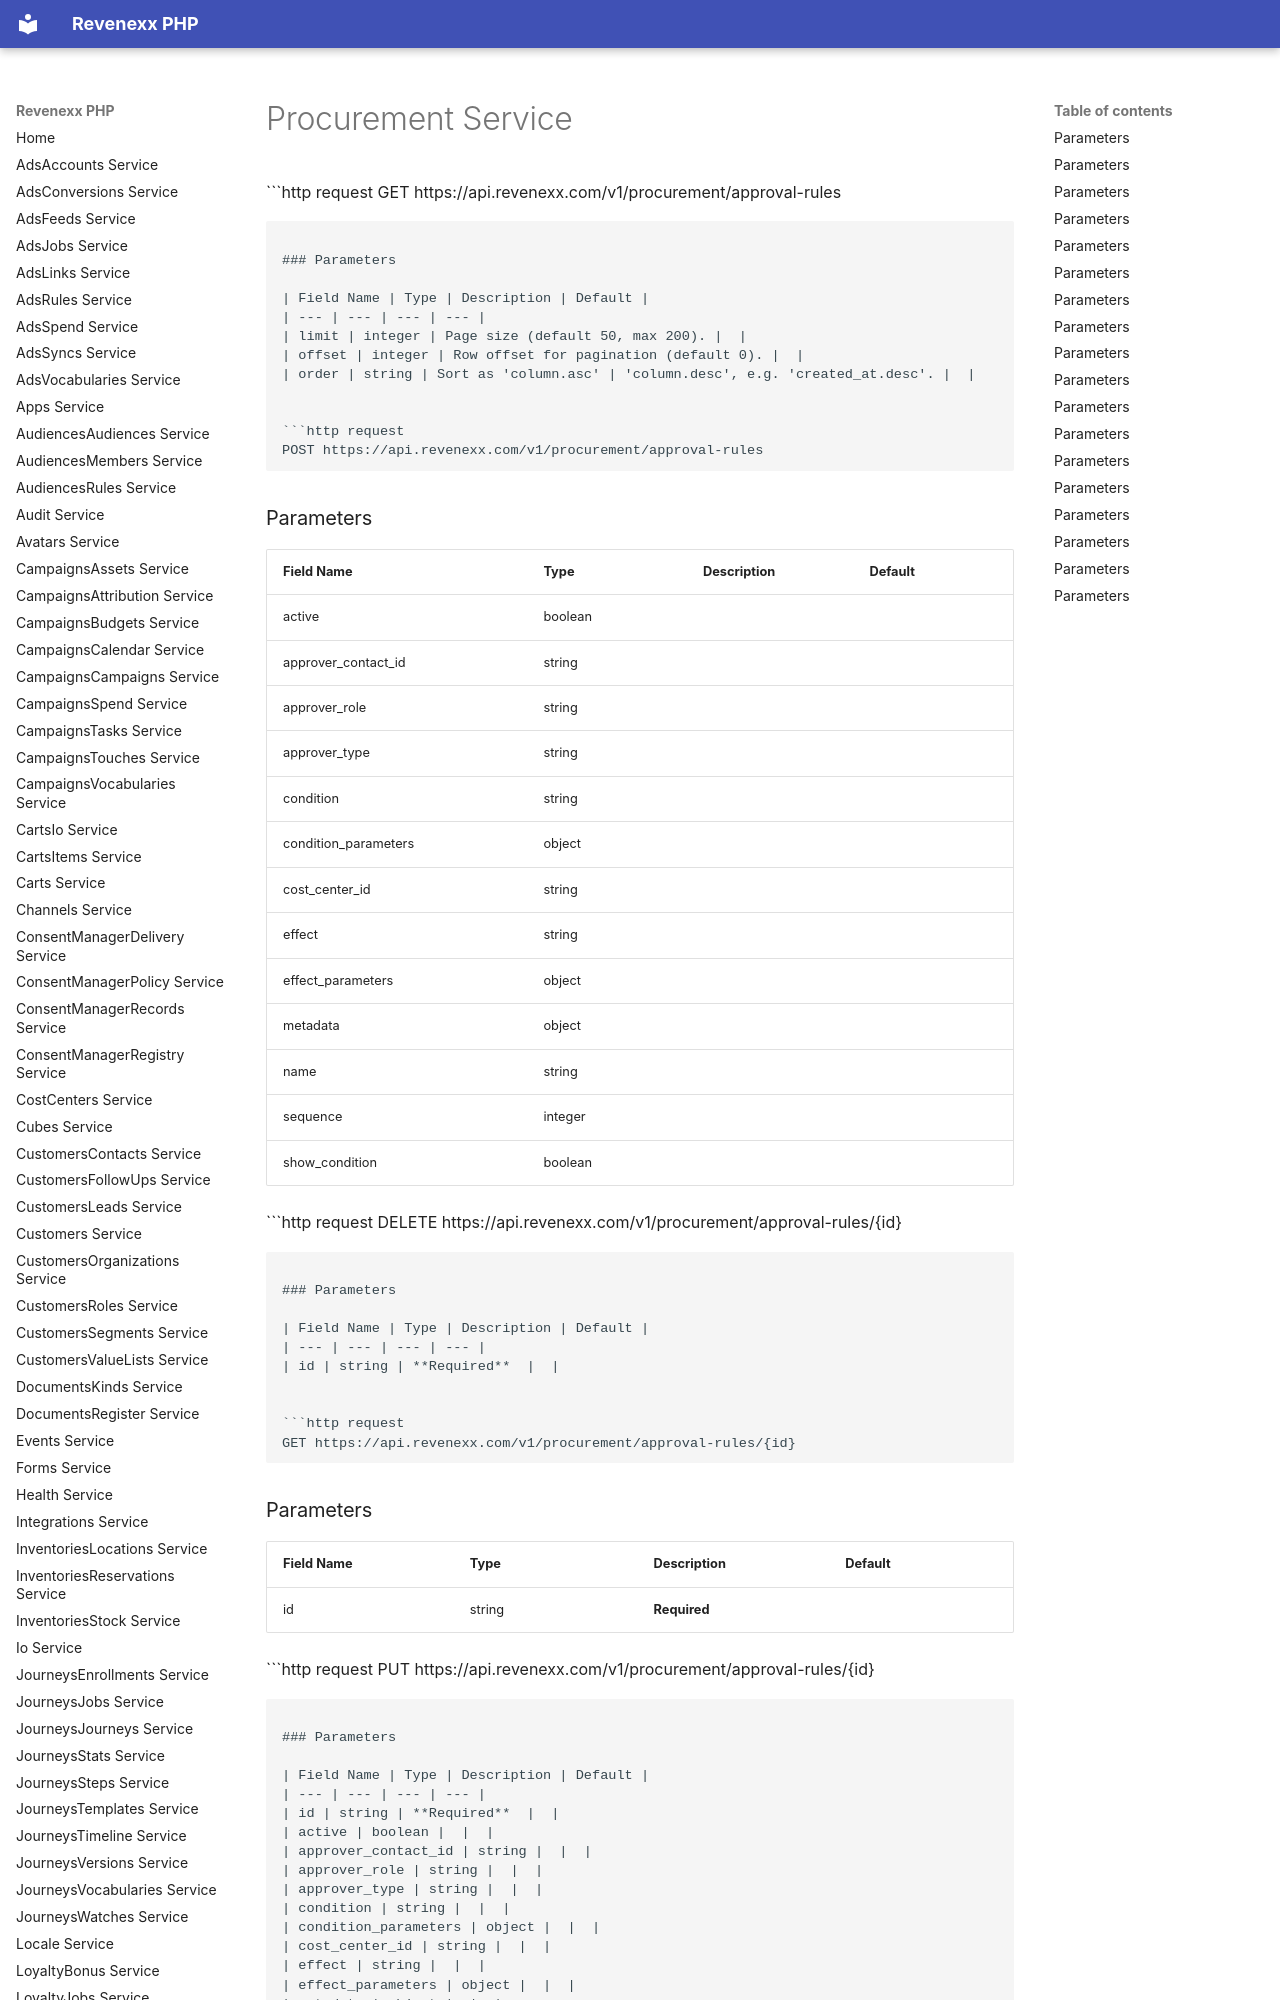

repository: revenexx-sdks/php · page: procurement/index.html · generator: mkdocs

# Procurement Service


```http request
GET https://api.revenexx.com/v1/procurement/approval-rules
```

### Parameters

| Field Name | Type | Description | Default |
| --- | --- | --- | --- |
| limit | integer | Page size (default 50, max 200). |  |
| offset | integer | Row offset for pagination (default 0). |  |
| order | string | Sort as 'column.asc' | 'column.desc', e.g. 'created_at.desc'. |  |


```http request
POST https://api.revenexx.com/v1/procurement/approval-rules
```

### Parameters

| Field Name | Type | Description | Default |
| --- | --- | --- | --- |
| active | boolean |  |  |
| approver_contact_id | string |  |  |
| approver_role | string |  |  |
| approver_type | string |  |  |
| condition | string |  |  |
| condition_parameters | object |  |  |
| cost_center_id | string |  |  |
| effect | string |  |  |
| effect_parameters | object |  |  |
| metadata | object |  |  |
| name | string |  |  |
| sequence | integer |  |  |
| show_condition | boolean |  |  |


```http request
DELETE https://api.revenexx.com/v1/procurement/approval-rules/{id}
```

### Parameters

| Field Name | Type | Description | Default |
| --- | --- | --- | --- |
| id | string | **Required**  |  |


```http request
GET https://api.revenexx.com/v1/procurement/approval-rules/{id}
```

### Parameters

| Field Name | Type | Description | Default |
| --- | --- | --- | --- |
| id | string | **Required**  |  |


```http request
PUT https://api.revenexx.com/v1/procurement/approval-rules/{id}
```

### Parameters

| Field Name | Type | Description | Default |
| --- | --- | --- | --- |
| id | string | **Required**  |  |
| active | boolean |  |  |
| approver_contact_id | string |  |  |
| approver_role | string |  |  |
| approver_type | string |  |  |
| condition | string |  |  |
| condition_parameters | object |  |  |
| cost_center_id | string |  |  |
| effect | string |  |  |
| effect_parameters | object |  |  |
| metadata | object |  |  |
| name | string |  |  |
| sequence | integer |  |  |
| show_condition | boolean |  |  |


```http request
GET https://api.revenexx.com/v1/procurement/budget-releases
```

### Parameters

| Field Name | Type | Description | Default |
| --- | --- | --- | --- |
| limit | integer | Page size (default 50, max 200). |  |
| offset | integer | Row offset for pagination (default 0). |  |
| order | string | Sort as 'column.asc' | 'column.desc', e.g. 'created_at.desc'. |  |


```http request
GET https://api.revenexx.com/v1/procurement/budget-releases/{id}
```
